Image classification data set "Data_CMC_COADEL_1" (jmwolf82/XAI_Healthcare on GitHub). Class labels (2): mitosis, non-mitosis.

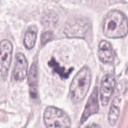
Label: mitosis

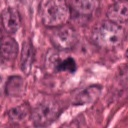
Label: mitosis

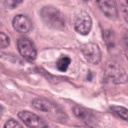
Label: non-mitosis

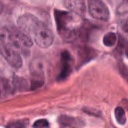
Label: mitosis

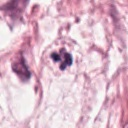
Label: non-mitosis

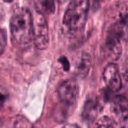
Label: non-mitosis
